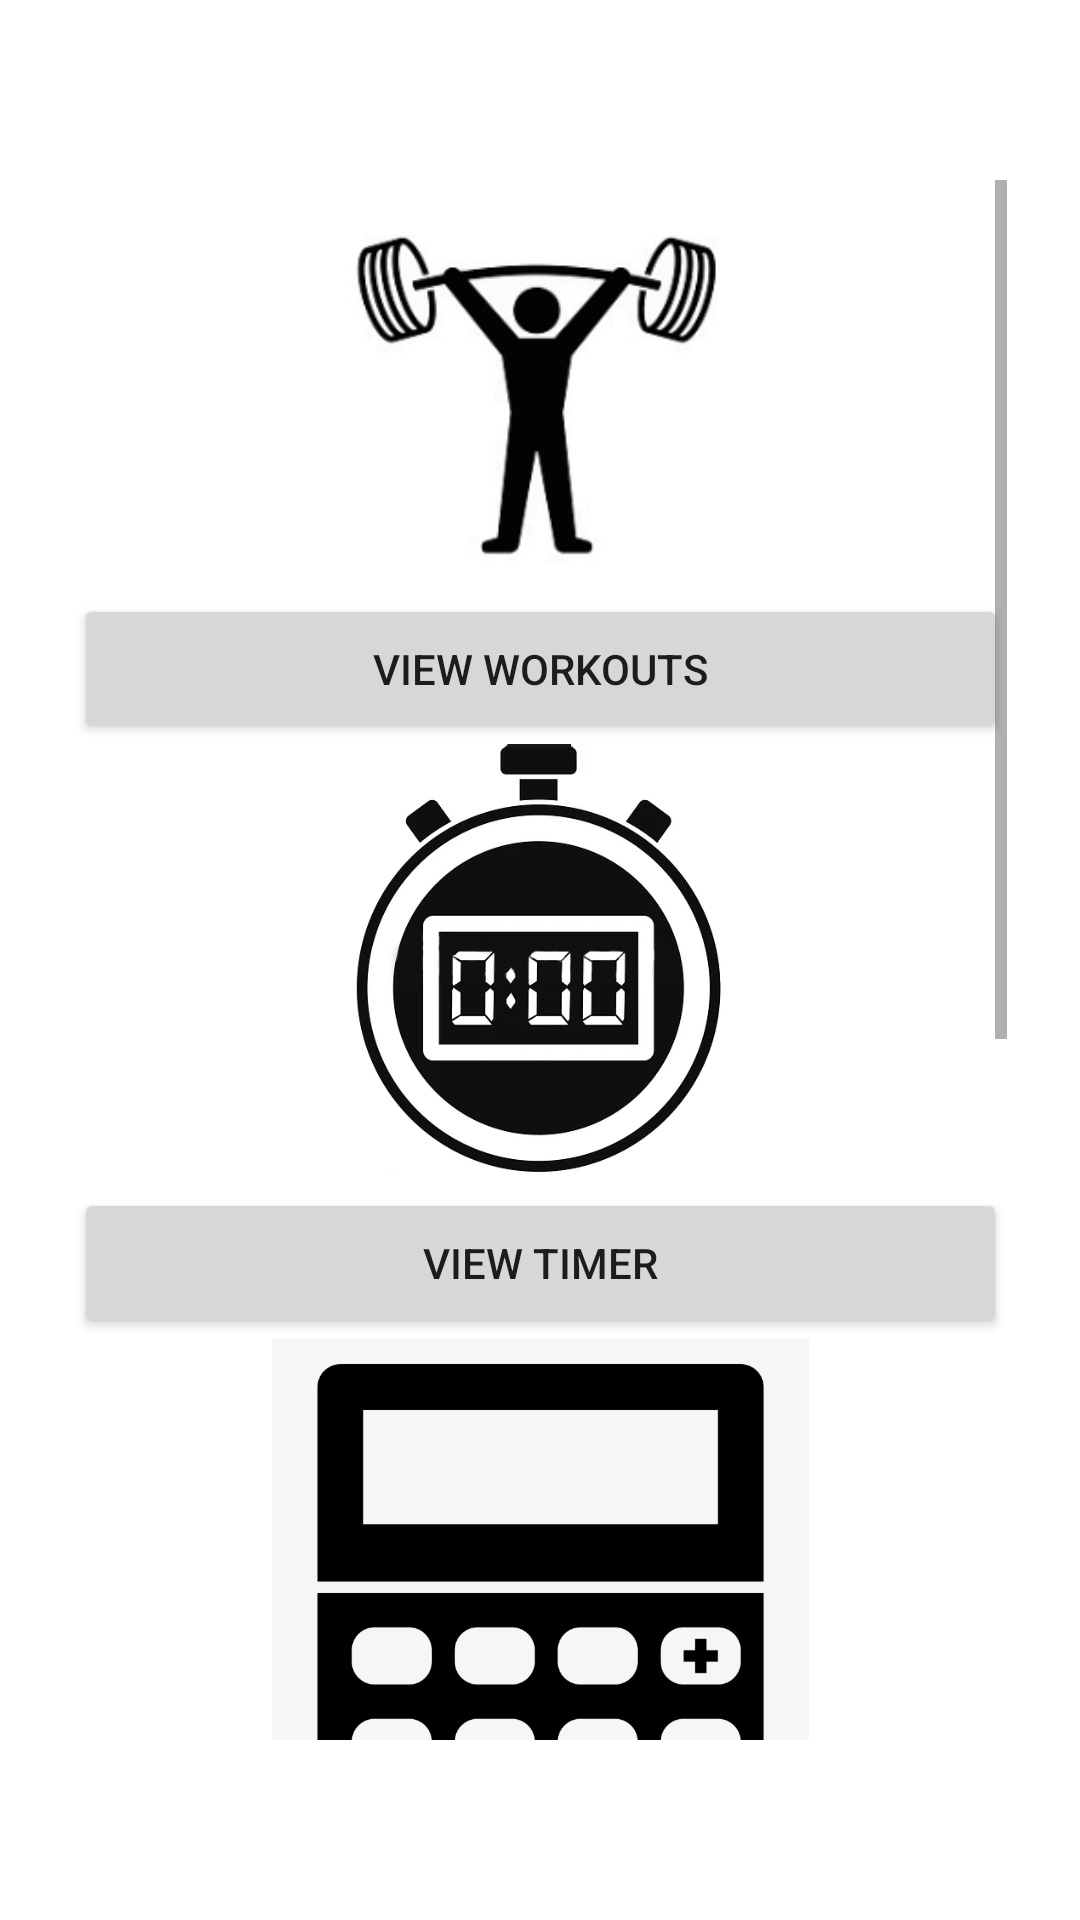

Layout XML and referenced resources for this Android screen:
<!-- AndroidManifest.xml: application theme Theme.EZFitTrainer -->
<!-- res/layout/activity_mainpage.xml -->
<?xml version="1.0" encoding="utf-8"?>
<androidx.constraintlayout.widget.ConstraintLayout xmlns:android="http://schemas.android.com/apk/res/android"
    xmlns:app="http://schemas.android.com/apk/res-auto"
    xmlns:tools="http://schemas.android.com/tools"
    android:layout_width="match_parent"
    android:layout_height="match_parent"
    tools:context=".Mainpage">

    <ScrollView
        android:layout_width="311dp"
        android:layout_height="520dp"
        android:fillViewport="true"
        android:textAlignment="gravity"
        app:layout_constraintBottom_toBottomOf="parent"
        app:layout_constraintEnd_toEndOf="parent"
        app:layout_constraintStart_toStartOf="parent"
        app:layout_constraintTop_toTopOf="parent">

        <LinearLayout
            android:layout_width="match_parent"
            android:layout_height="wrap_content"
            android:orientation="vertical">

            <ImageView
                android:id="@+id/imageView3"
                android:layout_width="match_parent"
                android:layout_height="138dp"
                android:contentDescription="@string/imgWorkouticon"
                app:srcCompat="@drawable/workouticon" />

            <Button
                android:id="@+id/btnViewWorkouts"
                android:layout_width="match_parent"
                android:layout_height="50dp"
                android:text="@string/btnViewWorkouts" />

            <ImageView
                android:id="@+id/imageView"
                android:layout_width="match_parent"
                android:layout_height="148dp"
                android:contentDescription="@string/imgViewTimer"
                app:srcCompat="@drawable/timericon" />

            <Button
                android:id="@+id/btnViewTimer"
                android:layout_width="match_parent"
                android:layout_height="50dp"
                android:text="@string/btnViewTimer" />

            <ImageView
                android:id="@+id/imageView8"
                android:layout_width="match_parent"
                android:layout_height="231dp"
                android:contentDescription="@string/btnCalorieCalculator"
                app:srcCompat="@drawable/calculator" />

            <Button
                android:id="@+id/btnCalorieCalculator"
                android:layout_width="match_parent"
                android:layout_height="wrap_content"
                android:text="@string/btnCalorieCalculator" />

            <ImageView
                android:id="@+id/imageView9"
                android:layout_width="match_parent"
                android:layout_height="231dp"
                android:contentDescription="@string/imgChecklist"
                app:srcCompat="@drawable/history" />

            <Button
                android:id="@+id/btnViewHistory"
                android:layout_width="match_parent"
                android:layout_height="wrap_content"
                android:text="@string/btnViewHistory" />
        </LinearLayout>
    </ScrollView>
</androidx.constraintlayout.widget.ConstraintLayout>
<!-- resources referenced by this layout -->
<resources>
  <!-- drawable calculator: png bitmap (drawable-v24, 39908 bytes) -->
  <!-- drawable history: png bitmap (drawable-v24, 3071 bytes) -->
  <!-- drawable timericon: png bitmap (drawable, 71394 bytes) -->
  <!-- drawable workouticon: png bitmap (drawable, 21884 bytes) -->
  <string name="btnCalorieCalculator">Calorie Calculator</string>
  <string name="btnViewHistory">View and Update History</string>
  <string name="btnViewTimer">View Timer</string>
  <string name="btnViewWorkouts">View Workouts</string>
  <string name="imgChecklist">Checklist img</string>
  <string name="imgViewTimer">Stopwatch Image</string>
  <string name="imgWorkouticon">Workout image</string>
  <style name="Theme.EZFitTrainer" parent="Theme.MaterialComponents.DayNight.DarkActionBar">
          
          <item name="colorPrimary">@color/purple_500</item>
          <item name="colorPrimaryVariant">@color/purple_700</item>
          <item name="colorOnPrimary">@color/white</item>
          
          <item name="colorSecondary">@color/teal_200</item>
          <item name="colorSecondaryVariant">@color/teal_700</item>
          <item name="colorOnSecondary">@color/black</item>
          
          <item name="android:statusBarColor" tools:targetApi="l">?attr/colorPrimaryVariant</item>
          
      </style>
  <!-- not gathered from this repository: default colours our renderer supplied (Android Studio template values) -->
  <color name="purple_500">#FF6200EE</color>
  <color name="purple_700">#FF3700B3</color>
  <color name="teal_200">#FF03DAC5</color>
  <color name="teal_700">#FF018786</color>
  <color name="black">#FF000000</color>
  <color name="white">#FFFFFFFF</color>
</resources>
